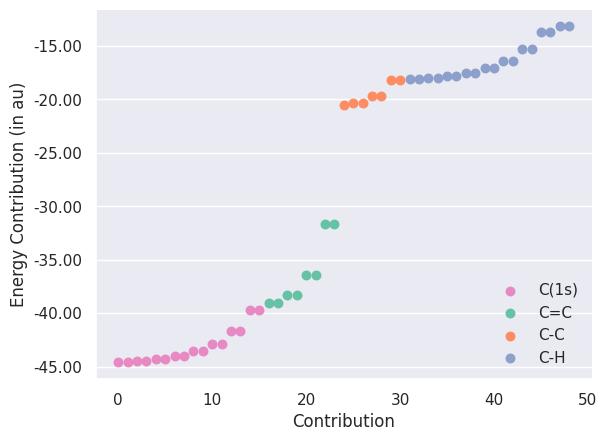

The script that saved this image:
#!/usr/bin/env python

import copy
import numpy as np
import matplotlib
matplotlib.use('Agg')
import matplotlib.pyplot as plt
from matplotlib.ticker import MaxNLocator, FormatStrFormatter
from matplotlib.legend_handler import HandlerLineCollection, HandlerTuple
import seaborn as sns

c_double_c = np.array(list(range(16,24)))
c_core = np.array(list(range(0,16)))
c_single_c = np.array(list(range(24,31)))
c_h = np.array(list(range(31,49)))

res = np.array([
-44.613,
-44.613,
-44.522,
-44.522,
-44.328,
-44.328,
-44.020,
-44.020,
-43.539,
-43.539,
-42.842,
-42.842,
-41.648,
-41.648,
-39.688,
-39.688,
-39.093,
-39.093,
-38.318,
-38.318,
-36.395,
-36.395,
-31.656,
-31.656,
-20.561,
-20.373,
-20.373,
-19.725,
-19.725,
-18.203,
-18.203,
-18.110,
-18.110,
-18.020,
-18.020,
-17.831,
-17.831,
-17.528,
-17.528,
-17.063,
-17.063,
-16.398,
-16.398,
-15.270,
-15.270,
-13.684,
-13.684,
-13.189,
-13.189
])

sns.set(style='darkgrid', font='DejaVu Sans')

fig, ax = plt.subplots()

palette = sns.color_palette('Set2')

plt_c_core = ax.scatter(c_core, res[c_core], \
                        s=150, marker='.', color=palette[3], label='C(1s)')
plt_c_double_c = ax.scatter(c_double_c, res[c_double_c], \
                            s=150, marker='.', color=palette[0], label='C=C')
plt_c_single_c = ax.scatter(c_single_c, res[c_single_c], \
                            s=150, marker='.', color=palette[1], label='C-C')
plt_c_h = ax.scatter(c_h, res[c_h], \
                     s=150, marker='.', color=palette[2], label='C-H')

ax.xaxis.grid(False)
ax.yaxis.set_major_formatter(FormatStrFormatter('%.2f'))
ax.xaxis.set_major_formatter(FormatStrFormatter('%d'))
ax.set_xlabel('Contribution')
ax.set_ylabel('Energy Contribution (in au)')
ax.legend(loc='lower right', frameon=False)

sns.despine()
plt.savefig('c16h18_hf.pdf', bbox_inches = 'tight', dpi=1000)

